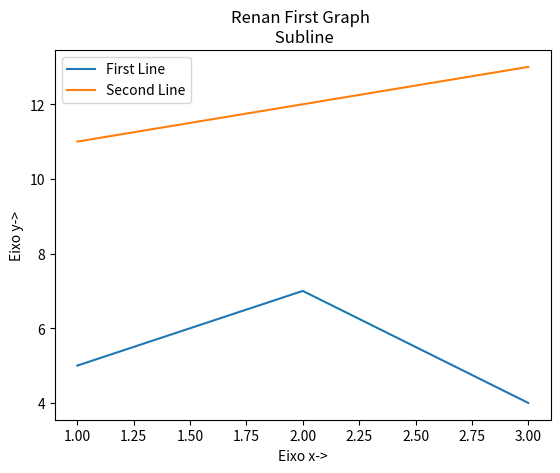

The matplotlib source for this figure:

# coding: utf-8

# In[11]:

import matplotlib.pyplot as plt

x = [1,2,3]
y = [5,7,4]
x2 = [1,2,3]
y2 =[11,12,13]
plt.plot(x,y, label='First Line')
plt.plot(x2,y2, label='Second Line')
plt.xlabel("Eixo x->")
plt.ylabel("Eixo y->")
plt.title("Renan First Graph \n Subline")
plt.legend()

plt.show()



# In[ ]:




# In[ ]:



